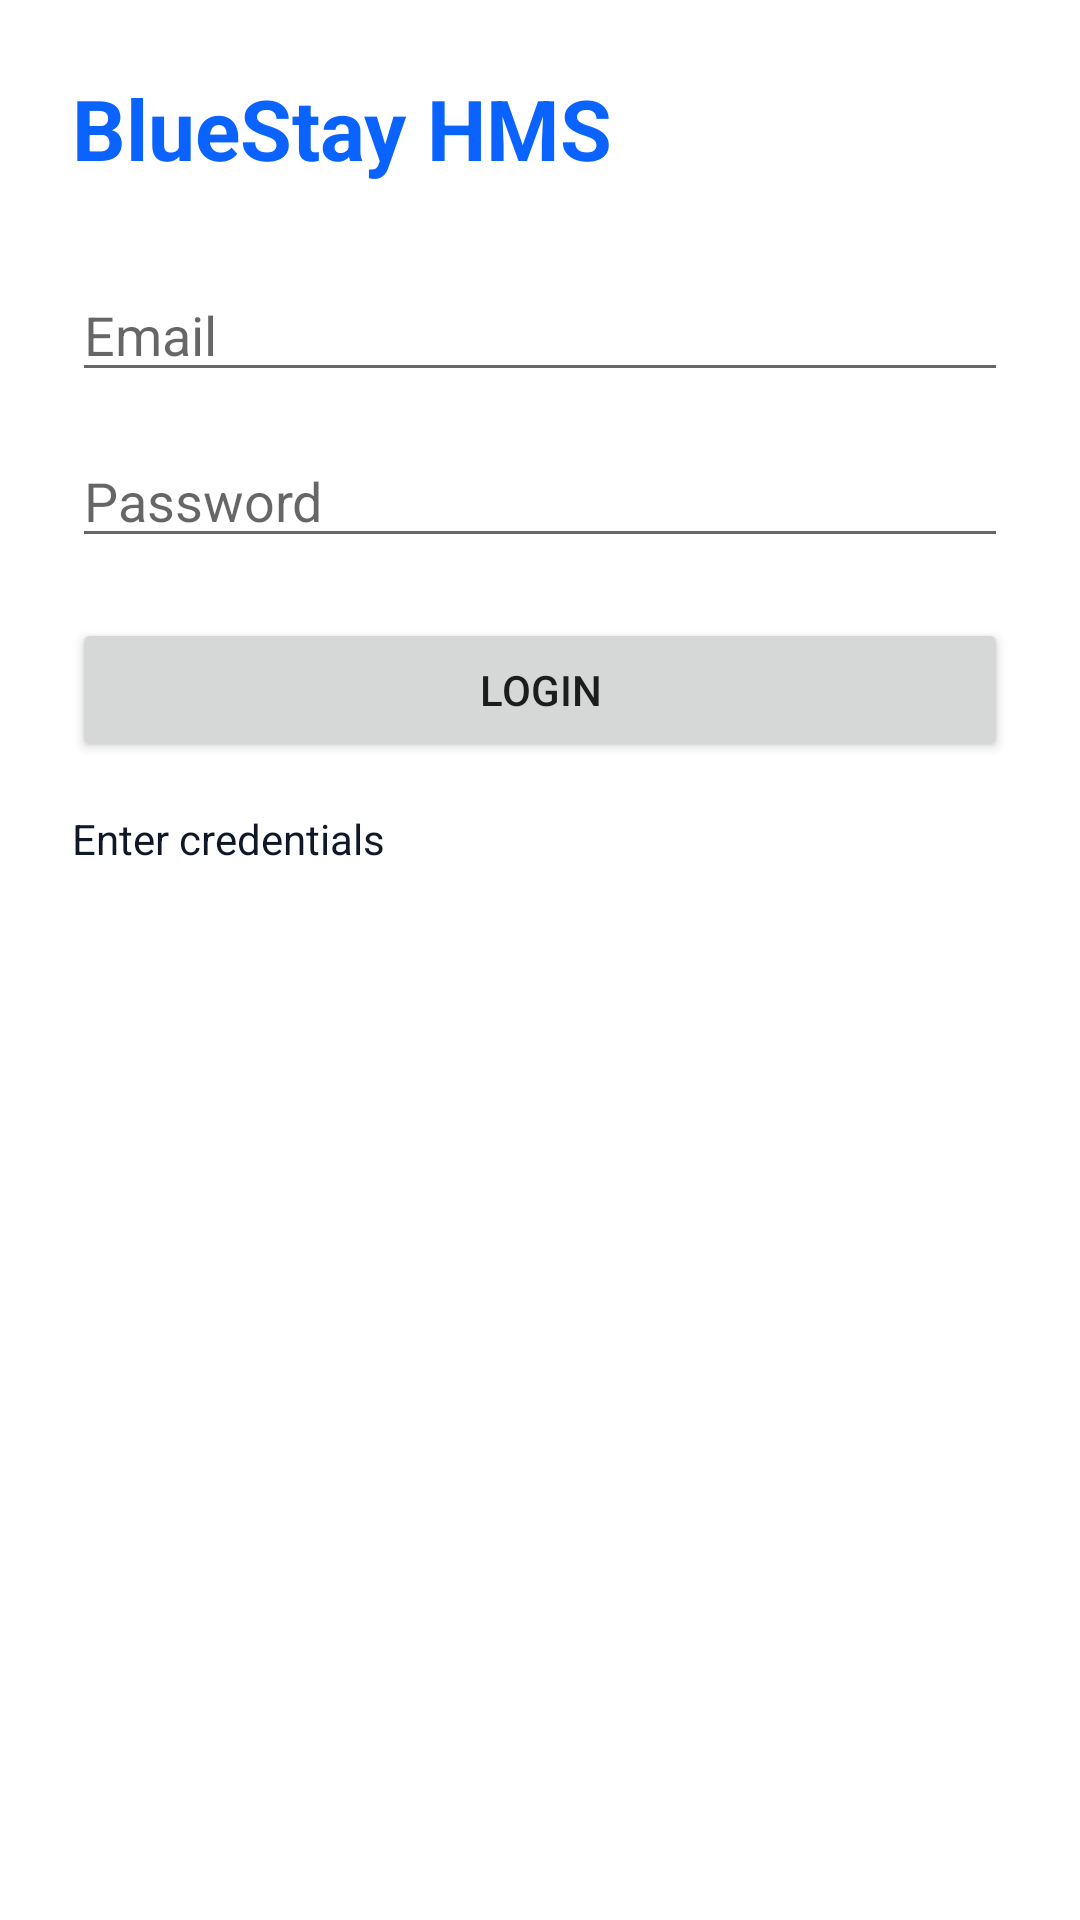

The Android layout XML behind this screen, and the referenced resources:
<!-- AndroidManifest.xml: application theme Theme.BlueStayHMS -->
<!-- res/layout/activity_login.xml -->
<?xml version="1.0" encoding="utf-8"?>
<androidx.constraintlayout.widget.ConstraintLayout xmlns:android="http://schemas.android.com/apk/res/android"
    xmlns:app="http://schemas.android.com/apk/res-auto"
    android:layout_width="match_parent"
    android:layout_height="match_parent"
    android:padding="24dp">

    <TextView
        android:id="@+id/titleText"
        android:layout_width="0dp"
        android:layout_height="wrap_content"
        android:text="BlueStay HMS"
        android:textColor="@color/blue_primary"
        android:textSize="28sp"
        android:textStyle="bold"
        app:layout_constraintStart_toStartOf="parent"
        app:layout_constraintTop_toTopOf="parent"
        app:layout_constraintEnd_toEndOf="parent" />

    <EditText
        android:id="@+id/emailInput"
        android:layout_width="0dp"
        android:layout_height="wrap_content"
        android:layout_marginTop="28dp"
        android:hint="Email"
        android:inputType="textEmailAddress"
        app:layout_constraintTop_toBottomOf="@id/titleText"
        app:layout_constraintStart_toStartOf="parent"
        app:layout_constraintEnd_toEndOf="parent" />

    <EditText
        android:id="@+id/passwordInput"
        android:layout_width="0dp"
        android:layout_height="wrap_content"
        android:layout_marginTop="14dp"
        android:hint="Password"
        android:inputType="textPassword"
        app:layout_constraintTop_toBottomOf="@id/emailInput"
        app:layout_constraintStart_toStartOf="parent"
        app:layout_constraintEnd_toEndOf="parent" />

    <Button
        android:id="@+id/loginButton"
        android:layout_width="0dp"
        android:layout_height="wrap_content"
        android:layout_marginTop="20dp"
        android:text="Login"
        app:layout_constraintTop_toBottomOf="@id/passwordInput"
        app:layout_constraintStart_toStartOf="parent"
        app:layout_constraintEnd_toEndOf="parent" />

    <ProgressBar
        android:id="@+id/progressBar"
        android:layout_width="wrap_content"
        android:layout_height="wrap_content"
        android:visibility="gone"
        app:layout_constraintTop_toBottomOf="@id/loginButton"
        app:layout_constraintStart_toStartOf="parent"
        app:layout_constraintEnd_toEndOf="parent"
        android:layout_marginTop="16dp" />

    <TextView
        android:id="@+id/statusText"
        android:layout_width="0dp"
        android:layout_height="wrap_content"
        android:text="Enter credentials"
        android:textColor="@color/black"
        android:layout_marginTop="16dp"
        app:layout_constraintTop_toBottomOf="@id/progressBar"
        app:layout_constraintStart_toStartOf="parent"
        app:layout_constraintEnd_toEndOf="parent" />

</androidx.constraintlayout.widget.ConstraintLayout>
<!-- resources referenced by this layout -->
<resources>
  <color name="black">#101828</color>
  <color name="blue_primary">#0A63FF</color>
  <style name="Theme.BlueStayHMS" parent="Theme.MaterialComponents.DayNight.NoActionBar">
          <item name="colorPrimary">@color/blue_primary</item>
          <item name="colorPrimaryVariant">@color/blue_dark</item>
          <item name="colorOnPrimary">@color/white</item>
          <item name="android:statusBarColor">@color/blue_dark</item>
          <item name="android:navigationBarColor">@color/white</item>
      </style>
  <color name="blue_dark">#0646B5</color>
  <color name="white">#FFFFFF</color>
</resources>
